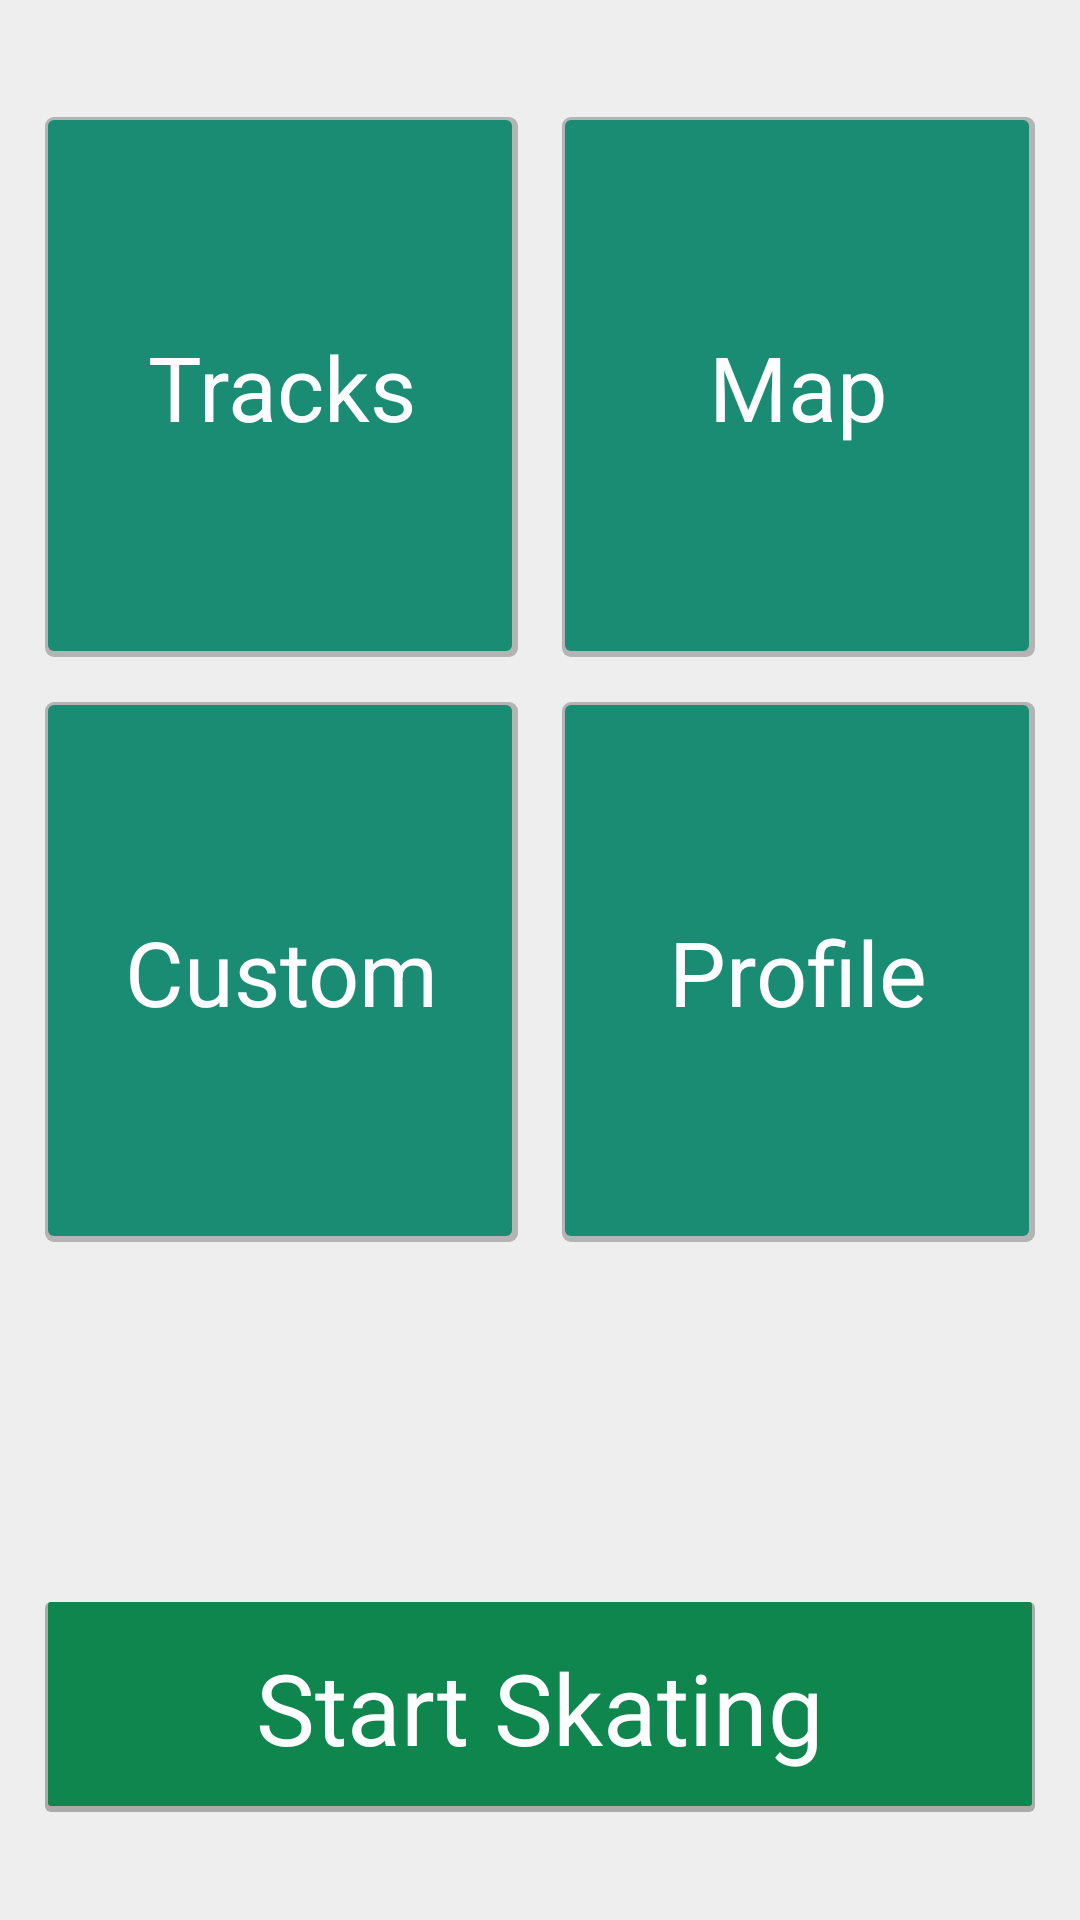

The Android layout XML behind this screen, and the referenced resources:
<!-- AndroidManifest.xml: application theme AppTheme -->
<!-- res/layout/front_page.xml -->
<?xml version="1.0" encoding="utf-8"?>
<RelativeLayout xmlns:android="http://schemas.android.com/apk/res/android"
    android:layout_width="match_parent" android:layout_height="match_parent"
    android:background="#efeeee">

    <TextView
        android:layout_width="157.5dp"
        android:layout_height="180dp"
        android:text="Tracks"
        android:id="@+id/tracks"
        android:background="@drawable/front_page_design"
        android:textAlignment="center"
        android:gravity="center_vertical"
        android:textSize="30dp"
        android:textColor="#ffffff"
        android:layout_marginLeft="15dp"
        android:layout_marginTop="39dp"
        android:layout_alignParentTop="true"
        android:layout_alignParentStart="true"
        android:onClick="onTracksClicked" />

    <TextView
        android:layout_width="280dp"
        android:layout_height="70dp"
        android:text="Start Skating"
        android:id="@+id/startSkating"
        android:background="@drawable/save_button_design"
        android:textAlignment="center"
        android:gravity="center_vertical"
        android:textSize="33dp"
        android:textColor="#ffffff"
        android:onClick="onStartClicked"
        android:layout_alignParentBottom="true"
        android:layout_marginBottom="36dp"
        android:layout_alignEnd="@+id/profile"
        android:layout_alignStart="@+id/custom" />

    <TextView
        android:layout_width="157.5dp"
        android:layout_height="180dp"
        android:text="Map"
        android:id="@+id/map"
        android:background="@drawable/front_page_design"
        android:textAlignment="center"
        android:gravity="center_vertical"
        android:textSize="30dp"
        android:textColor="#ffffff"
        android:layout_marginRight="15dp"
        android:onClick="onMapClicked"
        android:layout_alignTop="@+id/tracks"
        android:layout_alignStart="@+id/profile" />

    <TextView
        android:layout_width="157.5dp"
        android:layout_height="180dp"
        android:text="Custom"
        android:id="@+id/custom"
        android:background="@drawable/front_page_design"
        android:textAlignment="center"
        android:gravity="center_vertical"
        android:textSize="30dp"
        android:textColor="#ffffff"
        android:layout_marginLeft="15dp"
        android:layout_alignTop="@+id/profile"
        android:layout_alignParentStart="true" />

    <TextView
        android:layout_width="157.5dp"
        android:layout_height="180dp"
        android:text="Profile"
        android:id="@+id/profile"
        android:background="@drawable/front_page_design"
        android:textAlignment="center"
        android:gravity="center_vertical"
        android:textSize="30dp"
        android:textColor="#ffffff"
        android:layout_below="@+id/map"
        android:layout_alignParentEnd="true"
        android:layout_marginTop="15dp"
        android:layout_marginRight="15dp" />

</RelativeLayout>
<!-- resources referenced by this layout -->
<resources>
  <!-- drawable front_page_design (drawable) -->
  <?xml version="1.0" encoding="utf-8"?>
  <layer-list xmlns:android="http://schemas.android.com/apk/res/android">
      <item >
          <shape
              android:shape="rectangle">
              <solid android:color="#b5b4b4" />
              <corners android:radius="3dp"/>
          </shape>
      </item>
      <item android:right="2dp" android:left="1dp" android:bottom="2dp" android:top="1dp">
          <shape
              android:shape="rectangle">
              <solid android:color="#198c73"/>
              <corners android:radius="2dp"/>
          </shape>
      </item>
  </layer-list>
  <!-- drawable save_button_design (drawable) -->
  <?xml version="1.0" encoding="utf-8"?>
  <layer-list xmlns:android="http://schemas.android.com/apk/res/android">
      <item >
          <shape
              android:shape="rectangle">
              <solid android:color="#ababab" />
              <corners android:radius="2dp"/>
          </shape>
      </item>
      <item android:right="1dp" android:left="1dp" android:bottom="2dp">
          <shape
              android:shape="rectangle">
              <solid android:color="#0f864e"/>
              <corners android:radius="1dp"/>
          </shape>
      </item>
  </layer-list>
  <style name="AppTheme" parent="Theme.AppCompat.Light.DarkActionBar">
          
          <item name="colorPrimary">@color/colorPrimary</item>
          <item name="colorPrimaryDark">@color/colorPrimaryDark</item>
          <item name="colorAccent">#cdcdcd</item>
      </style>
  <color name="colorPrimary">#198c73</color>
  <color name="colorPrimaryDark">#0f864e</color>
</resources>
